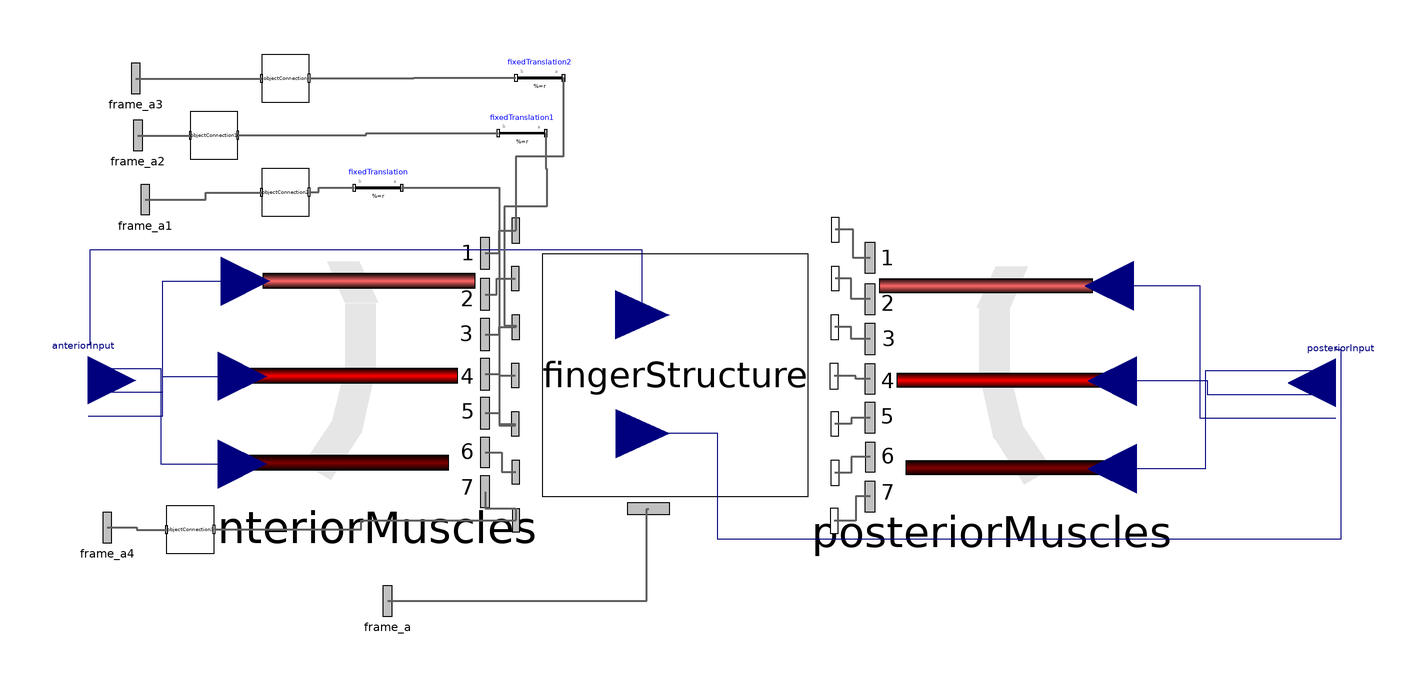

The component connection diagram of the Modelica model below, drawn from its own Placement and Line annotations.

partial model FingerContact
  import PowerGrabStructure;
  extends PowerGrabStructure.Finger.Interfaces.FingerContact;
  replaceable PowerGrabStructure.Finger.Muscle.Templates.MuscleArray
    anteriorMuscles
    annotation (Placement(transformation(extent={{-200,-46},{-98,56}})));
  replaceable PowerGrabStructure.Finger.Muscle.Templates.MuscleArray
    posteriorMuscles
    annotation (Placement(transformation(extent={{166,-48},{64,54}})));
  replaceable PowerGrabStructure.Finger.BoneStructure.Templates.FingerStructure
    fingerStructure
    annotation (Placement(transformation(extent={{-74,-48},{38,54}})));
  replaceable
    PowerGrabStructure.Finger.ContactObject.Interfaces.ObjectConnection
    objectConnection
    annotation (Placement(transformation(extent={{-192,118},{-172,138}})));
  Modelica.Mechanics.MultiBody.Parts.FixedTranslation fixedTranslation2 annotation(Placement(visible = true, transformation(origin = {-75, 128.311}, extent = {{10, -10}, {-10, 10}}, rotation = 0)));
  Modelica.Mechanics.MultiBody.Parts.FixedTranslation fixedTranslation1 annotation(Placement(visible = true, transformation(origin = {-82.404, 105}, extent = {{10, -10}, {-10, 10}}, rotation = 0)));
  Modelica.Mechanics.MultiBody.Parts.FixedTranslation fixedTranslation annotation(Placement(visible = true, transformation(origin = {-143, 82}, extent = {{10, -10}, {-10, 10}}, rotation = 0)));
  replaceable
    PowerGrabStructure.Finger.ContactObject.Interfaces.ObjectConnection
    objectConnection1
    annotation (Placement(transformation(extent={{-222,94},{-202,114}})));
  replaceable
    PowerGrabStructure.Finger.ContactObject.Interfaces.ObjectConnection
    objectConnection2
    annotation (Placement(transformation(extent={{-192,70},{-172,90}})));
  replaceable
    PowerGrabStructure.Finger.ContactObject.Interfaces.ObjectConnection
    objectConnection3
    annotation (Placement(transformation(extent={{-232,-72},{-212,-52}})));
equation
  connect(anteriorInput[1], anteriorMuscles.perFDistal) annotation(Line(points={{-265,
          -14.052},{-233.5,-14.052},{-233.5,42.6967},{-198.798,42.6967}},                                                                                      color = {0, 0, 127}));
  connect(anteriorInput[2], anteriorMuscles.perMDistal) annotation(Line(points = {{-265, -4.052}, {-233.5, -4.052}, {-233.5, 2.57138}, {-200, 2.57138}}, color = {0, 0, 127}));
  connect(anteriorInput[3], anteriorMuscles.perCDistal) annotation(Line(points={{-265,
          5.948},{-234.5,5.948},{-234.5,-34.3577},{-200,-34.3577}},                                                                                      color = {0, 0, 127}));
  connect(posteriorInput[2], posteriorMuscles.perMDistal) annotation(Line(points = {{260, -5.134}, {206, -5.134}, {206, 0.57138}, {166, 0.57138}}, color = {0, 0, 127}));
  connect(posteriorInput[1], posteriorMuscles.perFDistal) annotation(Line(points={{260,
          -15.134},{203,-15.134},{203,40.6967},{164.798,40.6967}},                                                                                       color = {0, 0, 127}));
  connect(posteriorInput[3], posteriorMuscles.perCDistal) annotation(Line(points={{260,
          4.866},{205,4.866},{205,-36.3577},{166,-36.3577}},                                                                                       color = {0, 0, 127}));
  connect(anteriorMuscles.frame_1, fingerStructure.frame_1A) annotation(Line(points={{-98,
          54.47},{-92,54.47},{-92,64.0516},{-85.037,64.0516}},                                                                                           color = {95, 95, 95}, thickness = 0.5));
  connect(anteriorMuscles.frame_2, fingerStructure.frame_2A) annotation(Line(points={{-98,
          37.13},{-93,37.13},{-93,43.8},{-85.2,43.8}},                                                                                    color = {95, 95, 95}, thickness = 0.5));
  connect(anteriorMuscles.frame_3, fingerStructure.frame_3A) annotation(Line(points={{-98,
          20.3},{-92,20.3},{-92,23.2796},{-85.0678,23.2796}},                                                                                          color = {95, 95, 95}, thickness = 0.5));
  connect(anteriorMuscles.frame_4, fingerStructure.frame_4A) annotation(Line(points={{-98,
          3.53375},{-92,3.53375},{-92,2.99694},{-85.2034,2.99694}},                                                                                          color = {95, 95, 95}, thickness = 0.5));
  connect(anteriorMuscles.frame_5, fingerStructure.frame_5A) annotation(Line(points={{-98,
          -12.8954},{-92,-12.8954},{-92,-17.3878},{-85.1866,-17.3878}},                                                                                          color = {95, 95, 95}, thickness = 0.5));
  connect(anteriorMuscles.frame_6, fingerStructure.frame_6A) annotation(Line(points={{-98,
          -29.4275},{-91,-29.4275},{-91,-37.6597},{-85.046,-37.6597}},                                                                                           color = {95, 95, 95}, thickness = 0.5));
  connect(anteriorMuscles.frame_7, fingerStructure.frame_7A) annotation(Line(points={{-98,-46},
          {-98,-53},{-84.962,-53},{-84.962,-57.9833}},                                                                                                 color = {95, 95, 95}, thickness = 0.5));
  connect(posteriorMuscles.frame_1, fingerStructure.frame_1P) annotation(Line(points={{64,
          52.47},{57,52.47},{57,64.3046},{49.3148,64.3046}},                                                                                          color = {95, 95, 95}, thickness = 0.5));
  connect(posteriorMuscles.frame_2, fingerStructure.frame_2P) annotation(Line(points={{64,
          35.13},{56,35.13},{56,43.8},{49.3249,43.8}},                                                                                      color = {95, 95, 95}, thickness = 0.5));
  connect(posteriorMuscles.frame_3, fingerStructure.frame_3P) annotation(Line(points={{64,18.3},
          {56,18.3},{56,23.3077},{49.0986,23.3077}},                                                                                                color = {95, 95, 95}, thickness = 0.5));
  connect(posteriorMuscles.frame_4, fingerStructure.frame_4P) annotation(Line(points={{64,
          1.53375},{58,1.53375},{58,2.69451},{48.8646,2.69451}},                                                                                          color = {95, 95, 95}, thickness = 0.5));
  connect(posteriorMuscles.frame_5, fingerStructure.frame_5P) annotation(Line(points={{64,
          -14.8954},{56,-14.8954},{56,-17.4668},{49.1266,-17.4668}},                                                                                          color = {95, 95, 95}, thickness = 0.5));
  connect(posteriorMuscles.frame_6, fingerStructure.frame_6P) annotation(Line(points={{64,
          -31.4275},{56,-31.4275},{56,-37.9887},{49.2,-37.9887}},                                                                                        color = {95, 95, 95}, thickness = 0.5));
  connect(posteriorMuscles.frame_7, fingerStructure.frame_7P) annotation(Line(points={{64,-48},
          {58,-48},{58,-58.2},{48.9659,-58.2}},                                                                                           color = {95, 95, 95}, thickness = 0.5));
  connect(frame_a, fingerStructure.frame_a) annotation(Line(points={{-139,-92},
          {-30,-92},{-30,-53.1},{-29.2,-53.1}},                                                                                    color = {95, 95, 95}, thickness = 0.5));
  connect(anteriorInput[4], fingerStructure.sideAnterior) annotation(Line(points={{-265,
          15.948},{-264,15.948},{-264,56},{-32,56},{-32,28.5},{-31.6942,28.5}},                                                                                              color = {0, 0, 127}));
  connect(posteriorInput[4], fingerStructure.sidePosterior) annotation(Line(points={{260,
          14.866},{260,14},{262,14},{262,-66},{0,-66},{0,-21.4667},{-31.557,
          -21.4667}},                                                                                                                                                                             color = {0, 0, 127}));
  connect(objectConnection.frame_object, fixedTranslation2.frame_b) annotation(Line(points = {{-172, 128.1}, {-128, 128.1}, {-128, 128.311}, {-85, 128.311}}, color = {95, 95, 95}, thickness = 0.5));
  connect(objectConnection1.frame_object, fixedTranslation1.frame_b) annotation(Line(points = {{-202, 104.1}, {-148, 104.1}, {-148, 105}, {-92.404, 105}}, color = {95, 95, 95}, thickness = 0.5));
  connect(frame_a1, objectConnection2.frame_contact) annotation(Line(points = {{-241, 77}, {-215.5, 77}, {-215.5, 80}, {-192, 80}}, color = {95, 95, 95}, thickness = 0.5));
  connect(objectConnection2.frame_object, fixedTranslation.frame_b) annotation(Line(points = {{-172, 80.1}, {-168, 80.1}, {-168, 82}, {-153, 82}}, color = {95, 95, 95}, thickness = 0.5));
  connect(frame_a3, objectConnection.frame_contact) annotation(Line(points = {{-245, 128}, {-218.5, 128}, {-192, 128}}, color = {95, 95, 95}, thickness = 0.5));
  connect(frame_a2, objectConnection1.frame_contact) annotation(Line(points = {{-244, 104}, {-222, 104}, {-222, 104}}, color = {95, 95, 95}, thickness = 0.5));
  connect(fixedTranslation2.frame_a, fingerStructure.frame_1A) annotation(Line(points={{-65,
          128.311},{-65,95.1555},{-85.037,95.1555},{-85.037,64.0516}},                                                                                              color = {95, 95, 95}, thickness = 0.5));
  connect(fixedTranslation1.frame_a, fingerStructure.frame_3A) annotation(Line(points={{-72.404,
          105},{-72.404,90},{-72,90},{-72,74},{-90,74},{-90,24},{-85.0678,24},{
          -85.0678,23.2796}},                                                                                                                                                                             color = {95, 95, 95}, thickness = 0.5));
  connect(fixedTranslation.frame_a, fingerStructure.frame_5A) annotation(Line(points={{-133,82},
          {-92,82},{-92,-18},{-85.1866,-18},{-85.1866,-17.3878}},                                                                                                  color = {95, 95, 95}, thickness = 0.5));
  connect(frame_a4, objectConnection3.frame_contact) annotation(Line(points = {{-257, -61}, {-244.5, -61}, {-244.5, -62}, {-232, -62}}, color = {95, 95, 95}, thickness = 0.5));
  connect(objectConnection3.frame_object, fingerStructure.frame_7A) annotation(Line(points={{-212,
          -61.9},{-150,-61.9},{-150,-57.9833},{-84.962,-57.9833}},                                                                                                   color = {95, 95, 95}, thickness = 0.5));
  annotation(Icon(coordinateSystem(extent = {{-125, -125}, {125, 125}}, preserveAspectRatio = false, initialScale = 0.1, grid = {25, 25}), graphics={  Polygon(visible = true, origin = {-11.122, -85.083}, fillColor = {0, 0, 255},
            fillPattern =                                                                                                                                                                                                        FillPattern.VerticalCylinder, points = {{-38.878, -26.42}, {13.483, -26.42}, {34.272, 25.083}, {-8.878, 27.757}}), Polygon(visible = true, origin = {11.791, -38.344}, fillColor = {0, 128, 255},
            fillPattern =                                                                                                                                                                                                        FillPattern.VerticalCylinder, points = {{-31.791, -21.656}, {11.359, -21.656}, {20.178, 38.344}, {-21.791, 38.344}}), Polygon(visible = true, origin = {11.3, 30}, fillColor = {102, 204, 255},
            fillPattern =                                                                                                                                                                                                        FillPattern.VerticalCylinder, points = {{-21.3, -30}, {21.3, -30}, {21.3, 30}, {-21.3, 30}}), Polygon(visible = true, origin = {-4.193, 90}, fillColor = {0, 255, 255},
            fillPattern =                                                                                                                                                                                                        FillPattern.VerticalCylinder, points = {{-5.807, -30}, {37.422, -30}, {4.193, 30}, {-35.807, 30}})}), experiment(StopTime = 60.0), Diagram(coordinateSystem(extent = {{-148.5, -105}, {148.5, 105}}, preserveAspectRatio = true, initialScale = 0.1, grid = {5, 5})));
end FingerContact;